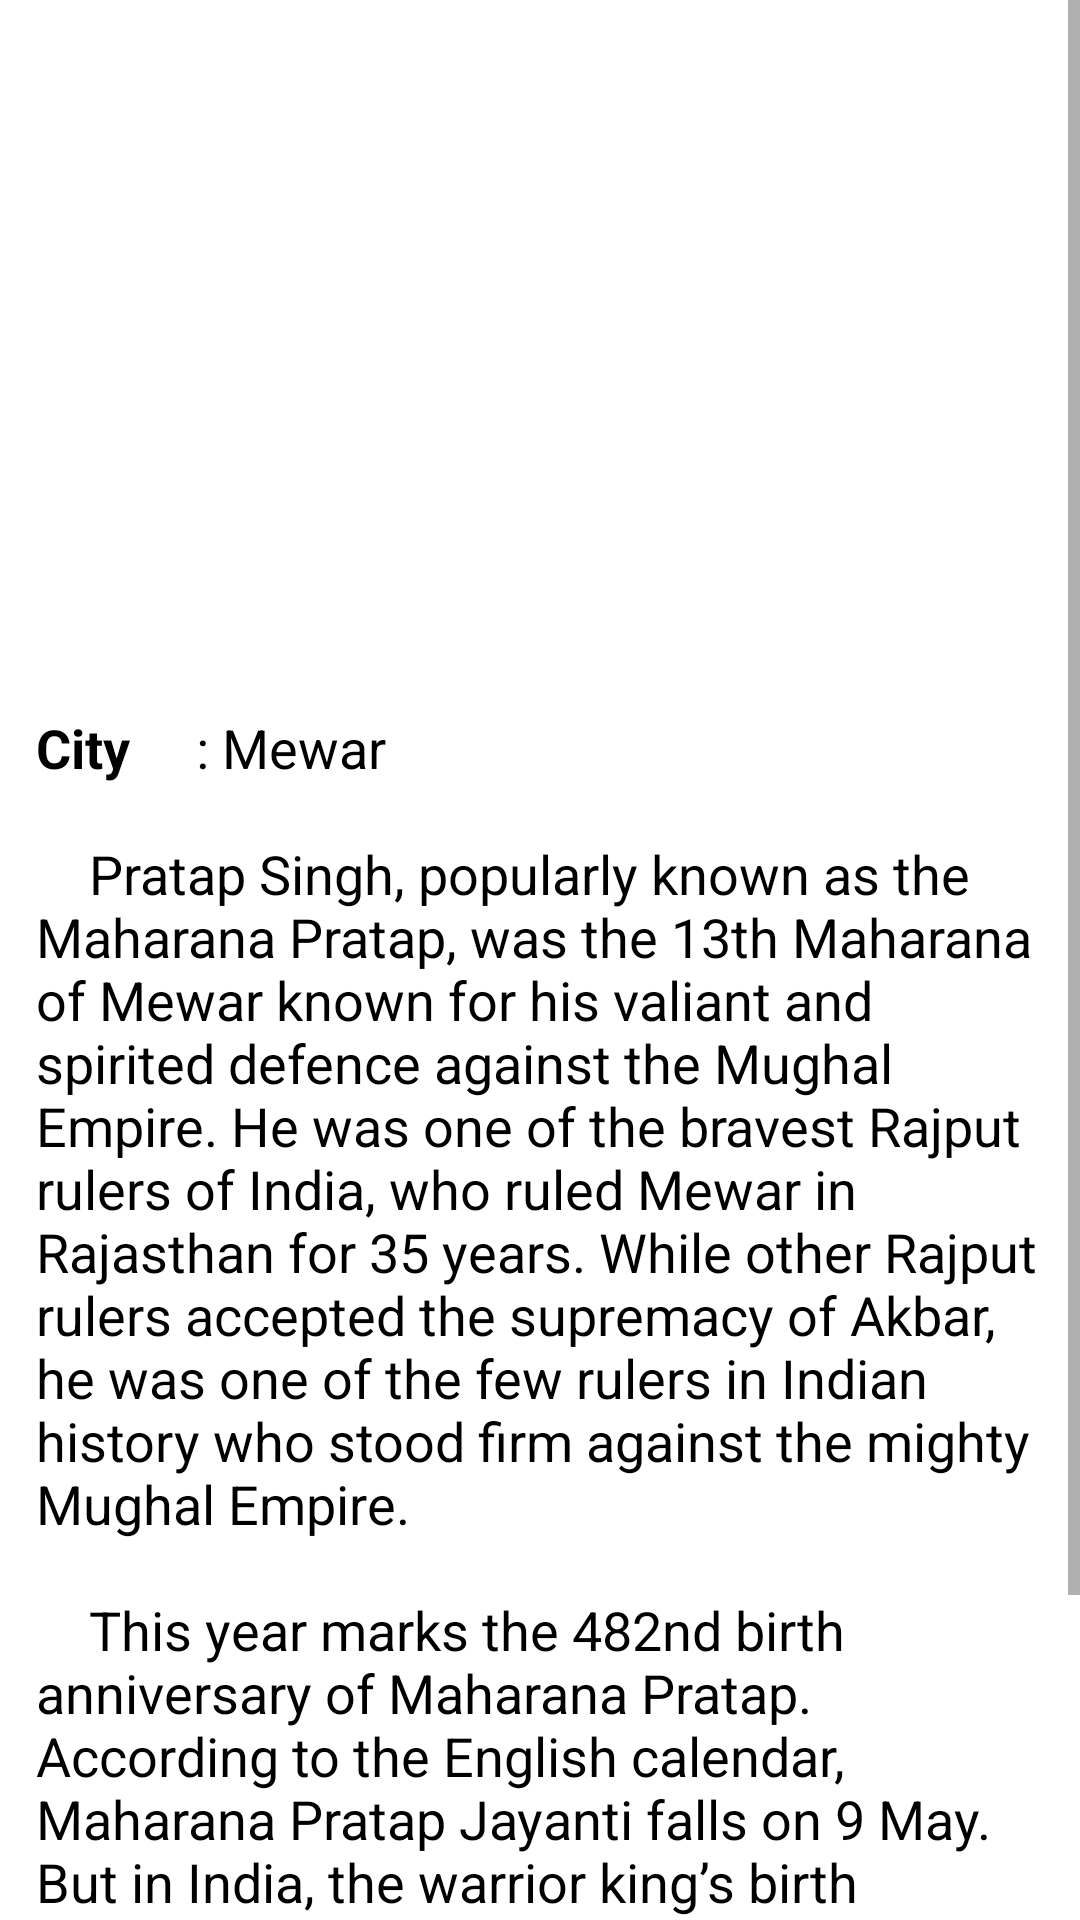

Here is an Android app screen rendered from its layout file. Give the layout XML and the strings, colors and styles it references.
<!-- AndroidManifest.xml: application theme AppTheme -->
<!-- res/layout/fragment_maharanapratap.xml -->
<?xml version="1.0" encoding="utf-8"?>
<androidx.constraintlayout.widget.ConstraintLayout xmlns:android="http://schemas.android.com/apk/res/android"
    xmlns:app="http://schemas.android.com/apk/res-auto"
    xmlns:tools="http://schemas.android.com/tools"
    android:layout_width="match_parent"
    android:layout_height="match_parent">

    <ScrollView
        android:layout_width="0dp"
        android:layout_height="0dp"
        app:layout_constraintBottom_toBottomOf="parent"
        app:layout_constraintEnd_toEndOf="parent"
        app:layout_constraintHorizontal_bias="0.0"
        app:layout_constraintStart_toStartOf="parent"
        app:layout_constraintTop_toTopOf="parent"
        app:layout_constraintVertical_bias="1.0">

        <androidx.constraintlayout.widget.ConstraintLayout
            android:layout_width="match_parent"
            android:layout_height="wrap_content">

            <ImageView
                android:id="@+id/imageViewJaysingh"
                android:layout_width="match_parent"
                android:layout_height="200dp"
                android:layout_marginStart="16dp"
                android:layout_marginTop="16dp"
                android:layout_marginEnd="16dp"
                android:background="@drawable/image_frame"
                android:padding="3dp"
                android:scaleType="fitXY"
                app:layout_constraintBottom_toBottomOf="parent"
                app:layout_constraintEnd_toEndOf="parent"
                app:layout_constraintHorizontal_bias="0.0"
                app:layout_constraintStart_toStartOf="parent"
                app:layout_constraintTop_toTopOf="parent"
                app:layout_constraintVertical_bias="0.0"
                />

            <ProgressBar
                android:id="@+id/progressBarIndia"
                style="?android:attr/progressBarStyle"
                android:layout_width="wrap_content"
                android:layout_height="wrap_content"
                android:visibility="invisible"
                app:layout_constraintBottom_toBottomOf="@+id/imageViewJaysingh"
                app:layout_constraintEnd_toEndOf="@+id/imageViewJaysingh"
                app:layout_constraintStart_toStartOf="@+id/imageViewJaysingh"
                app:layout_constraintTop_toTopOf="@+id/imageViewJaysingh" />

            <TextView
                android:id="@+id/textViewSingh"
                android:layout_width="match_parent"
                android:layout_height="wrap_content"
                android:layout_marginStart="7dp"
                android:layout_marginTop="16dp"
                android:layout_marginEnd="7dp"
                android:padding="5dp"
                android:text="@string/partap"
                android:textAlignment="viewStart"
                android:textColor="@color/black"
                android:textSize="18sp"
                app:layout_constraintEnd_toEndOf="parent"
                app:layout_constraintStart_toStartOf="parent"
                app:layout_constraintTop_toBottomOf="@+id/imageViewJaysingh" />
        </androidx.constraintlayout.widget.ConstraintLayout>
    </ScrollView>
</androidx.constraintlayout.widget.ConstraintLayout>
<!-- resources referenced by this layout -->
<resources>
  <string name="partap">
            <b>City</b>\t\t\t\t\: Mewar \n\n
  
          \t\t  Pratap Singh, popularly known as the Maharana Pratap, was the 13th Maharana of Mewar known for his valiant and spirited defence against the Mughal Empire. He was one of the bravest Rajput rulers of India, who ruled Mewar in Rajasthan for 35 years. While other Rajput rulers accepted the supremacy of Akbar, he was one of the few rulers in Indian history who stood firm against the mighty Mughal Empire.
  
  \n\n\t\t This year marks the 482nd birth anniversary of Maharana Pratap. According to the English calendar, Maharana Pratap Jayanti falls on 9 May. But in India, the warrior king’s birth anniversary is celebrated, as per the Hindu calendar, on the Tritiya tithi of Jyeshtha’s Shukla Paksha, which falls on 2 June. The day is observed as a public holiday in some states such as Rajasthan, Haryana and Himachal Pradesh.
  
      </string>
  <!-- not gathered from this repository: default colours our renderer supplied (Android Studio template values) -->
  <color name="black">#FF000000</color>
</resources>
